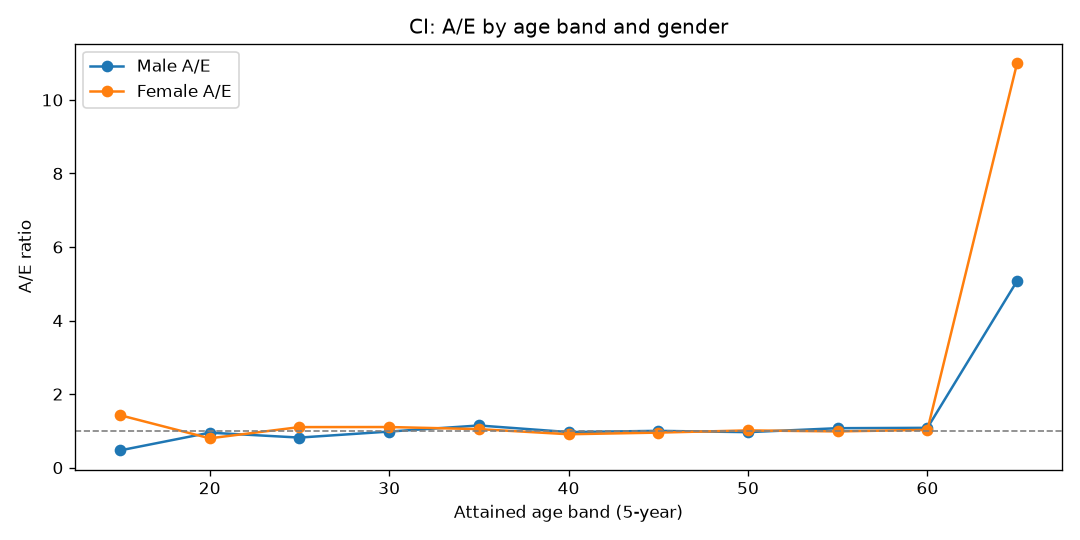

Source data for this figure (header and first rows):
AgeBand, Gender, Actual, Expected, AE
15, Female, 11, 7.709, 1.427
15, Male, 5, 10.68, 0.4681
20, Female, 22, 27.58, 0.7975
20, Male, 35, 36.8, 0.951
25, Female, 80, 72.57, 1.102
25, Male, 80, 97.88, 0.8173
30, Female, 156, 141.3, 1.104
30, Male, 186, 189.6, 0.9811
35, Female, 267, 254.9, 1.048
35, Male, 394, 343.7, 1.147
40, Female, 420, 462.5, 0.908
40, Male, 601, 621.3, 0.9673
45, Female, 739, 775.8, 0.9525
45, Male, 1038, 1038, 1
50, Female, 1229, 1214, 1.013
50, Male, 1560, 1617, 0.965
55, Female, 1411, 1433, 0.9849
55, Male, 2055, 1916, 1.073
60, Female, 767, 746.2, 1.028
60, Male, 1071, 989.5, 1.082
65, Female, 26, 2.362, 11.01
65, Male, 18, 3.544, 5.079
